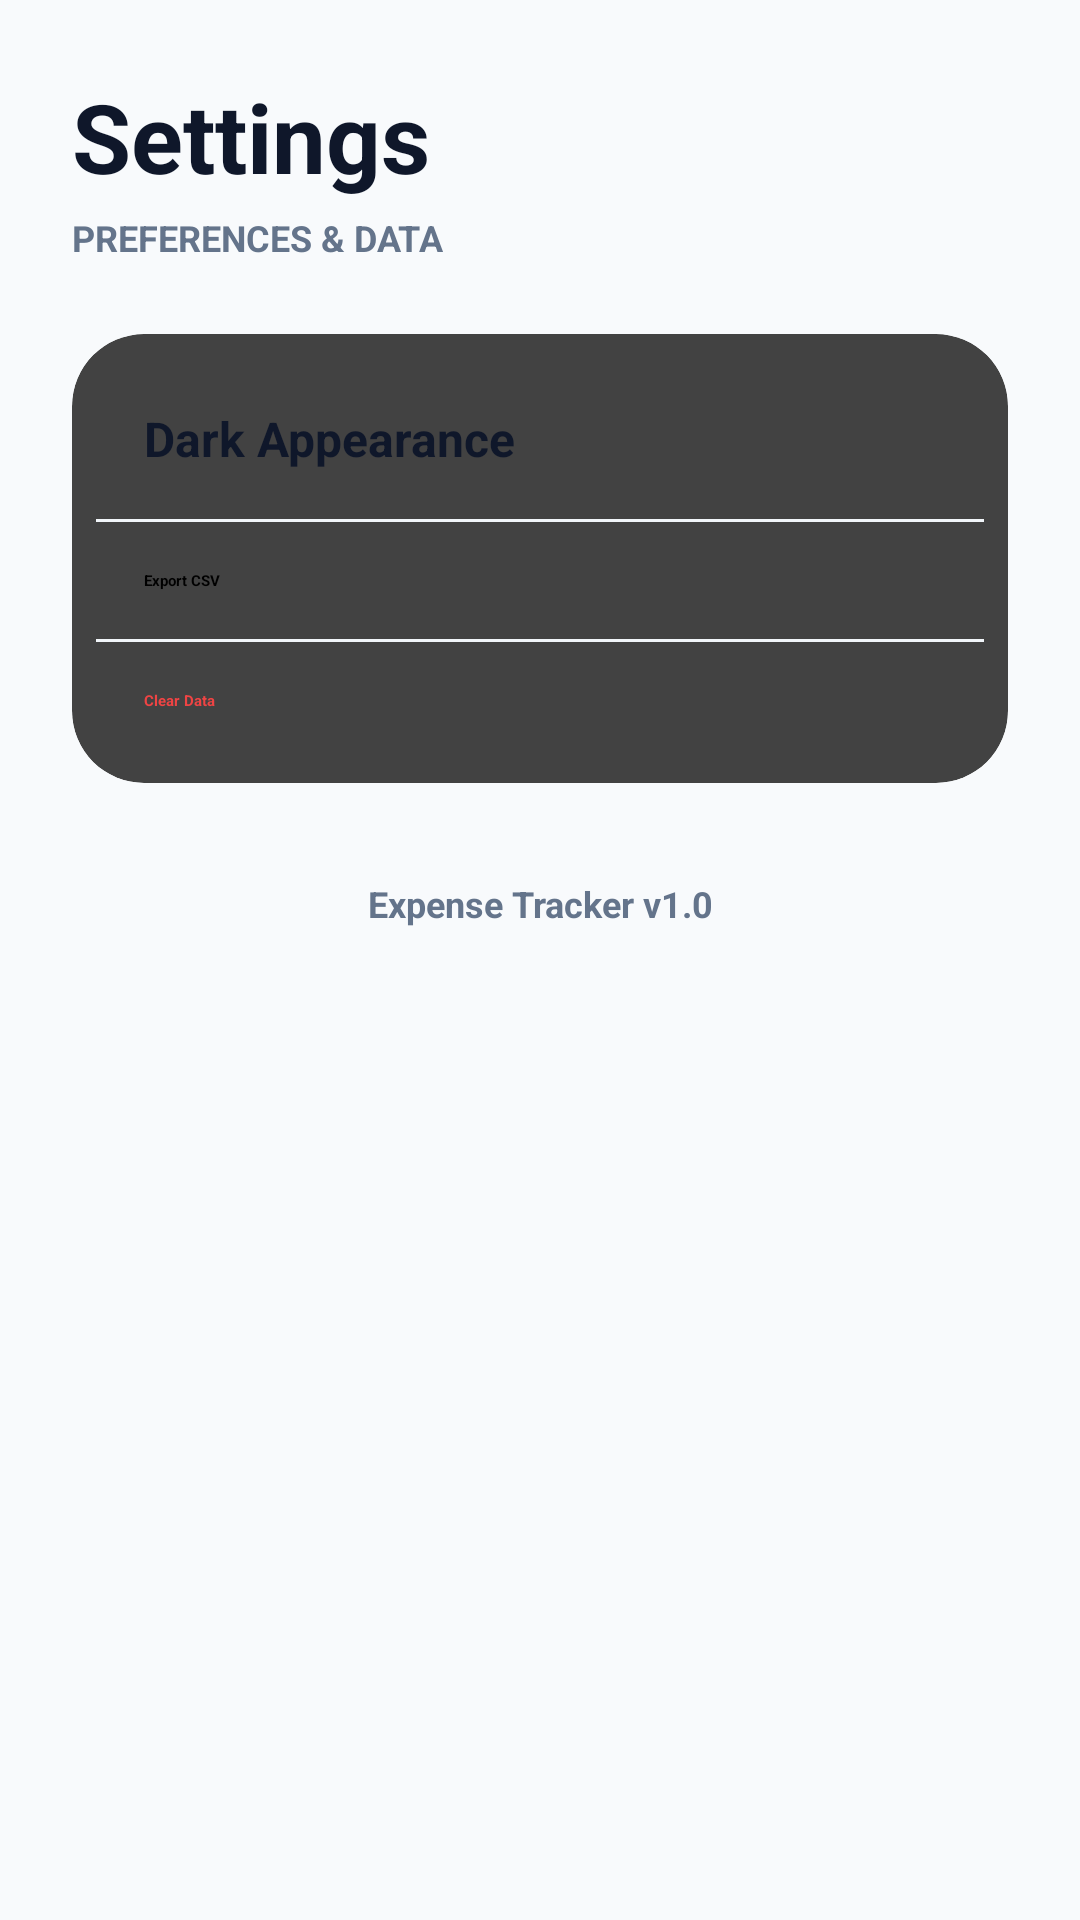

Layout XML and referenced resources for this Android screen:
<!-- AndroidManifest.xml: application theme Theme.MyApplication -->
<!-- res/layout/fragment_settings.xml -->
<?xml version="1.0" encoding="utf-8"?>
<LinearLayout xmlns:android="http://schemas.android.com/apk/res/android"
    android:layout_width="match_parent"
    android:layout_height="match_parent"
    android:background="@color/bg_main"
    android:orientation="vertical"
    android:padding="24dp">

    <TextView
        android:layout_width="wrap_content"
        android:layout_height="wrap_content"
        android:layout_marginBottom="4dp"
        android:text="Settings"
        android:textColor="@color/text_primary"
        android:textSize="32sp"
        android:textStyle="bold" />

    <TextView
        android:layout_width="wrap_content"
        android:layout_height="wrap_content"
        android:layout_marginBottom="24dp"
        android:text="PREFERENCES &amp; DATA"
        android:textColor="@color/text_secondary"
        android:textSize="12sp"
        android:textStyle="bold" />

    <androidx.cardview.widget.CardView
        android:layout_width="match_parent"
        android:layout_height="wrap_content"
        xmlns:app="http://schemas.android.com/apk/res-auto"
        app:cardCornerRadius="24dp"
        app:cardElevation="2dp">
        <LinearLayout
            android:layout_width="match_parent"
            android:layout_height="wrap_content"
            android:orientation="vertical"
            android:padding="8dp"
            android:background="@drawable/card_background">

            <LinearLayout
                android:layout_width="match_parent"
                android:layout_height="wrap_content"
                android:orientation="horizontal"
                android:padding="16dp"
                android:gravity="center_vertical">

                <TextView
                    android:layout_width="0dp"
                    android:layout_height="wrap_content"
                    android:layout_weight="1"
                    android:text="Dark Appearance"
                    android:textColor="@color/text_primary"
                    android:textStyle="bold"
                    android:textSize="16sp" />

                <androidx.appcompat.widget.SwitchCompat
                    android:id="@+id/switchDarkMode"
                    android:layout_width="wrap_content"
                    android:layout_height="wrap_content" />
            </LinearLayout>

            <View android:layout_width="match_parent" android:layout_height="1dp" android:background="@color/divider" />

            <TextView
                android:layout_width="match_parent"
                android:layout_height="wrap_content"
                android:padding="16dp"
                android:text="Export CSV"
                android:textStyle="bold" />

            <View android:layout_width="match_parent" android:layout_height="1dp" android:background="@color/divider" />

            <TextView
                android:layout_width="match_parent"
                android:layout_height="wrap_content"
                android:padding="16dp"
                android:text="Clear Data"
                android:textColor="#ef4444"
                android:textStyle="bold" />
        </LinearLayout>
    </androidx.cardview.widget.CardView>

    <TextView
        android:layout_width="match_parent"
        android:layout_height="wrap_content"
        android:layout_marginTop="32dp"
        android:gravity="center"
        android:text="Expense Tracker v1.0"
        android:textColor="@color/text_secondary"
        android:textSize="12sp"
        android:textStyle="bold" />

</LinearLayout>
<!-- resources referenced by this layout -->
<resources>
  <color name="bg_main">#f8fafc</color>
  <color name="divider">#f1f5f9</color>
  <color name="text_primary">#0f172a</color>
  <color name="text_secondary">#64748b</color>
</resources>
